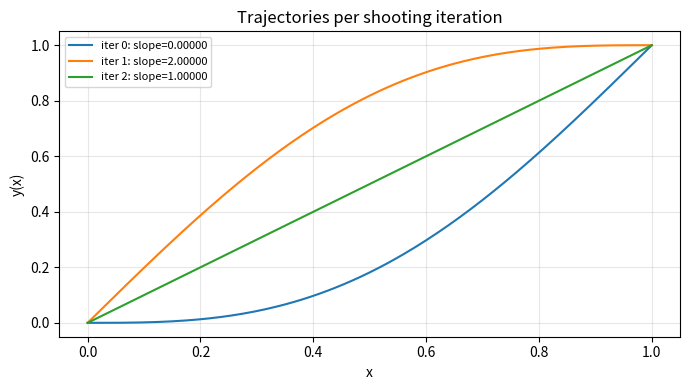
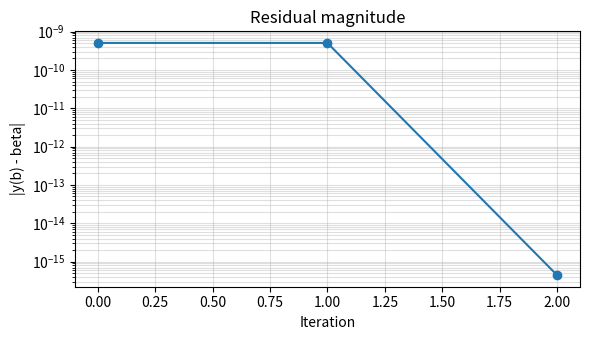
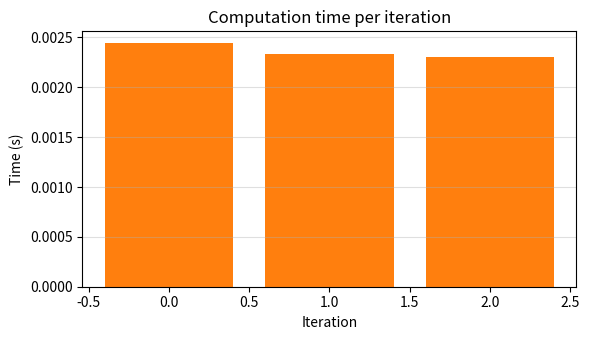

The script that saved these images, in order:
"""
Shooting method playground with multiple IVP integrators and root-finders.

How to use:
1. Edit the `define_problem()` function in the USER INPUT BLOCK to encode
   your second-order ODE y'' = g(x, y, y'), boundary values, interval, and
   preferred methods (RK4 / euler / backward_euler with Newton per step;
   root-finders: newton / secant / bisection).
2. Run `python shooting_method.py`. Figures are written to the plots/ folder:
   - plots/trajectories.png : solutions computed per shooting iteration
   - plots/residuals.png    : |y(b) - beta| per iteration
   - plots/timing.png       : wall time per iteration (root-finder step)

This file is intentionally verbose and opinionated so each moving part is clear.
"""

from __future__ import annotations

import os
import time
from dataclasses import dataclass
from typing import Callable, Iterable, List, Optional, Tuple

import matplotlib
import numpy as np

# Use a headless backend so the script works in non-GUI environments.
matplotlib.use("Agg")
import matplotlib.pyplot as plt  # noqa: E402  (import after backend selection)


# ---------------------------------------------------------------------------
# USER INPUT BLOCK
# ---------------------------------------------------------------------------
def define_problem() -> "ShootingConfig":
    """
    Edit this function to describe your boundary-value problem.

    The ODE must be supplied in the form y'' = g(x, y, y').
    Boundaries: y(a) = alpha, y(b) = beta over the interval [a, b].

    You can switch integrators (`ivp_method`) and root-finders (`root_method`)
    without touching the rest of the script.
    """

    # Problem: y'' = -pi^2 y - pi^2 x, with y(0) = 0, y(1) = 1.
    # Exact solution: y(x) = x, so y'(0) = 1.
    def g(x: float, y: float, y_prime: float) -> float:
        return -(np.pi**2) * y + (np.pi**2) * x

    interval = (0.0, 1.0)
    boundary_values = (0.0, 1.0)

    # Initial guess for the unknown initial slope y'(a).
    slope_guess = 0.5

    # Optional bracket for methods that need it (bisection, secant).
    # Provide a tuple (slope_low, slope_high) such that the residuals
    # at those slopes have opposite signs.
    slope_bracket = (0.0, 2.0)

    # Choose IVP integrator: "rk4", "euler", or "backward_euler".
    ivp_method = "rk4"

    # Choose root-finder: "newton", "secant", or "bisection".
    # Use secant here because the finite-difference Newton step can be touchy
    # on this linear problem when starting far from the true slope.
    root_method = "secant"

    return ShootingConfig(
        ode=g,
        interval=interval,
        boundary_values=boundary_values,
        initial_slope=slope_guess,
        slope_bracket=slope_bracket,
        ivp_method=ivp_method,
        root_method=root_method,
        grid_points=200,
        residual_tol=1e-8,
        max_root_iterations=25,
        fd_step=1e-6,
    )


# ---------------------------------------------------------------------------
# Data structures
# ---------------------------------------------------------------------------
Vector = np.ndarray


@dataclass
class ShootingConfig:
    ode: Callable[[float, float, float], float]
    interval: Tuple[float, float]  # (a, b)
    boundary_values: Tuple[float, float]  # (alpha, beta)
    initial_slope: float
    slope_bracket: Optional[Tuple[float, float]] = None
    ivp_method: str = "rk4"
    root_method: str = "newton"
    grid_points: int = 200
    residual_tol: float = 1e-8
    max_root_iterations: int = 25
    fd_step: float = 1e-6  # finite-difference step for Newton/derivatives


@dataclass
class IterationRecord:
    slope: float
    residual: float
    elapsed: float
    x: Vector
    y: Vector


@dataclass
class ShootingResult:
    slope_star: float
    records: List[IterationRecord]
    converged: bool
    method: str


# ---------------------------------------------------------------------------
# Helper utilities
# ---------------------------------------------------------------------------
def to_first_order(ode: Callable[[float, float, float], float]) -> Callable[[float, Vector], Vector]:
    """
    Convert y'' = g(x, y, y') into the first-order system:
    z = [y, v], z' = [v, g(x, y, v)].
    """

    def system(x: float, z: Vector) -> Vector:
        y, v = z
        return np.array([v, ode(x, y, v)], dtype=float)

    return system


def numerical_jacobian(
    f: Callable[[float, Vector], Vector], x: float, z: Vector, eps: float = 1e-6
) -> np.ndarray:
    """Finite-difference Jacobian of f wrt z using central differences."""
    n = len(z)
    J = np.zeros((n, n), dtype=float)
    for i in range(n):
        z_plus = z.copy()
        z_plus[i] += eps
        z_minus = z.copy()
        z_minus[i] -= eps
        J[:, i] = (f(x, z_plus) - f(x, z_minus)) / (2 * eps)
    return J


# ---------------------------------------------------------------------------
# IVP integrators
# ---------------------------------------------------------------------------
def integrate_ivp(
    system: Callable[[float, Vector], Vector],
    interval: Tuple[float, float],
    y0: float,
    v0: float,
    steps: int,
    method: str = "rk4",
    jacobian: Optional[Callable[[float, Vector], np.ndarray]] = None,
) -> Tuple[Vector, Vector, Vector]:
    """
    Integrate z' = system(x, z) over [a, b] starting from z(a) = [y0, v0].
    Returns (x_grid, y_values, v_values).
    """
    a, b = interval
    h = (b - a) / steps
    x_grid = np.linspace(a, b, steps + 1)
    z = np.zeros((steps + 1, 2), dtype=float)
    z[0, :] = [y0, v0]

    if method.lower() == "euler":
        stepper = _step_euler
    elif method.lower() == "rk4":
        stepper = _step_rk4
    elif method.lower() == "backward_euler":
        stepper = _step_backward_euler
    else:
        raise ValueError(f"Unknown IVP method '{method}'. Use rk4, euler, or backward_euler.")

    for k in range(steps):
        z[k + 1] = stepper(
            system=system,
            x_k=x_grid[k],
            z_k=z[k],
            h=h,
            jacobian=jacobian,
        )

    return x_grid, z[:, 0], z[:, 1]


def _step_euler(
    system: Callable[[float, Vector], Vector],
    x_k: float,
    z_k: Vector,
    h: float,
    **_: dict,
) -> Vector:
    """Forward Euler step."""
    return z_k + h * system(x_k, z_k)


def _step_rk4(
    system: Callable[[float, Vector], Vector],
    x_k: float,
    z_k: Vector,
    h: float,
    **_: dict,
) -> Vector:
    """Classic 4th-order Runge-Kutta step."""
    k1 = system(x_k, z_k)
    k2 = system(x_k + 0.5 * h, z_k + 0.5 * h * k1)
    k3 = system(x_k + 0.5 * h, z_k + 0.5 * h * k2)
    k4 = system(x_k + h, z_k + h * k3)
    return z_k + (h / 6.0) * (k1 + 2 * k2 + 2 * k3 + k4)


def _step_backward_euler(
    system: Callable[[float, Vector], Vector],
    x_k: float,
    z_k: Vector,
    h: float,
    jacobian: Optional[Callable[[float, Vector], np.ndarray]] = None,
    newton_tol: float = 1e-10,
    newton_maxiter: int = 12,
    **_: dict,
) -> Vector:
    """
    Backward Euler step solved with Newton's method:
    z_{k+1} = z_k + h * f(x_{k+1}, z_{k+1}).
    """
    x_next = x_k + h
    z_guess = z_k.copy()
    jac_fn = jacobian or (lambda x, z: numerical_jacobian(system, x, z))

    for _ in range(newton_maxiter):
        F = z_guess - z_k - h * system(x_next, z_guess)
        if np.linalg.norm(F, ord=2) < newton_tol:
            break
        J = np.eye(len(z_k)) - h * jac_fn(x_next, z_guess)
        try:
            delta = np.linalg.solve(J, -F)
        except np.linalg.LinAlgError:
            raise RuntimeError("Jacobian became singular during backward Euler step.")
        z_guess = z_guess + delta

    return z_guess


# ---------------------------------------------------------------------------
# Shooting (root finding in the initial slope)
# ---------------------------------------------------------------------------
def shoot(
    config: ShootingConfig,
) -> ShootingResult:
    """
    Run the shooting method using the chosen IVP integrator and root-finder.
    Returns the identified slope and a record of each iteration.
    """
    system = to_first_order(config.ode)
    alpha, beta = config.boundary_values

    def residual_for_slope(slope: float) -> Tuple[float, IterationRecord]:
        """Compute residual y(b) - beta for a given trial slope."""
        start = time.perf_counter()
        x, y, v = integrate_ivp(
            system=system,
            interval=config.interval,
            y0=alpha,
            v0=slope,
            steps=config.grid_points,
            method=config.ivp_method,
        )
        elapsed = time.perf_counter() - start
        residual = y[-1] - beta
        record = IterationRecord(slope=slope, residual=residual, elapsed=elapsed, x=x, y=y)
        return residual, record

    if config.root_method.lower() == "newton":
        result = _root_newton(
            residual_for_slope,
            slope0=config.initial_slope,
            tol=config.residual_tol,
            maxiter=config.max_root_iterations,
            fd_step=config.fd_step,
        )
    elif config.root_method.lower() == "secant":
        if not config.slope_bracket:
            raise ValueError("Secant method requires slope_bracket = (s0, s1).")
        s0, s1 = config.slope_bracket
        result = _root_secant(
            residual_for_slope,
            s0=s0,
            s1=s1,
            tol=config.residual_tol,
            maxiter=config.max_root_iterations,
        )
    elif config.root_method.lower() == "bisection":
        if not config.slope_bracket:
            raise ValueError("Bisection requires slope_bracket = (s_low, s_high).")
        s_low, s_high = config.slope_bracket
        result = _root_bisection(
            residual_for_slope,
            a=s_low,
            b=s_high,
            tol=config.residual_tol,
            maxiter=config.max_root_iterations,
        )
    else:
        raise ValueError(f"Unknown root-finder '{config.root_method}'. Use newton, secant, or bisection.")

    return ShootingResult(
        slope_star=result["slope"],
        records=result["records"],
        converged=result["converged"],
        method=config.root_method,
    )


def _root_newton(
    residual_fn: Callable[[float], Tuple[float, IterationRecord]],
    slope0: float,
    tol: float,
    maxiter: int,
    fd_step: float,
) -> dict:
    records: List[IterationRecord] = []
    slope = slope0
    converged = False

    for _ in range(maxiter):
        res, rec = residual_fn(slope)
        extra_time = 0.0
        # Finite-difference derivative of residual wrt slope.
        res_plus, rec_plus = residual_fn(slope + fd_step)
        res_minus, rec_minus = residual_fn(slope - fd_step)
        extra_time += rec_plus.elapsed + rec_minus.elapsed
        rec.elapsed += extra_time
        records.append(rec)
        if abs(res) < tol:
            converged = True
            break

        deriv = (res_plus - res_minus) / (2 * fd_step)
        if deriv == 0:
            raise RuntimeError("Newton derivative vanished; try secant or bisection.")
        slope = slope - res / deriv

    return {"slope": slope, "records": records, "converged": converged}


def _root_secant(
    residual_fn: Callable[[float], Tuple[float, IterationRecord]],
    s0: float,
    s1: float,
    tol: float,
    maxiter: int,
) -> dict:
    records: List[IterationRecord] = []
    r0, rec0 = residual_fn(s0)
    records.append(rec0)
    r1, rec1 = residual_fn(s1)
    records.append(rec1)
    slope_prev, slope = s0, s1
    converged = False

    for _ in range(maxiter):
        if abs(r1 - r0) < 1e-14:
            raise RuntimeError("Secant method stagnated (residuals too close).")
        slope_next = slope - r1 * (slope - slope_prev) / (r1 - r0)

        r_next, rec_next = residual_fn(slope_next)
        records.append(rec_next)

        if abs(r_next) < tol:
            slope = slope_next
            converged = True
            break

        slope_prev, slope = slope, slope_next
        r0, r1 = r1, r_next

    return {"slope": slope, "records": records, "converged": converged}


def _root_bisection(
    residual_fn: Callable[[float], Tuple[float, IterationRecord]],
    a: float,
    b: float,
    tol: float,
    maxiter: int,
) -> dict:
    records: List[IterationRecord] = []
    r_left, rec_a = residual_fn(a)
    r_right, rec_b = residual_fn(b)
    records.extend([rec_a, rec_b])

    if r_left * r_right > 0:
        raise ValueError("Bisection requires residuals of opposite sign at the bracket ends.")

    converged = False
    left, right = a, b

    for _ in range(maxiter):
        mid = 0.5 * (left + right)
        r_mid, rec_mid = residual_fn(mid)
        records.append(rec_mid)

        if abs(r_mid) < tol or 0.5 * (right - left) < tol:
            converged = True
            left = right = mid
            break

        if r_left * r_mid < 0:
            right = mid
            r_right = r_mid
        else:
            left = mid
            r_left = r_mid

    slope_est = 0.5 * (left + right)
    return {"slope": slope_est, "records": records, "converged": converged}


# ---------------------------------------------------------------------------
# Plotting helpers
# ---------------------------------------------------------------------------
def plot_trajectories(records: Iterable[IterationRecord], filename: str) -> None:
    plt.figure(figsize=(7, 4))
    for i, rec in enumerate(records):
        plt.plot(rec.x, rec.y, label=f"iter {i}: slope={rec.slope:.5f}")
    plt.xlabel("x")
    plt.ylabel("y(x)")
    plt.title("Trajectories per shooting iteration")
    plt.legend(loc="best", fontsize=8)
    plt.grid(True, alpha=0.3)
    plt.tight_layout()
    plt.savefig(filename, dpi=150)
    plt.close()


def plot_residuals(records: Iterable[IterationRecord], filename: str) -> None:
    residuals = [abs(r.residual) for r in records]
    plt.figure(figsize=(6, 3.5))
    plt.semilogy(range(len(residuals)), residuals, marker="o")
    plt.xlabel("Iteration")
    plt.ylabel("|y(b) - beta|")
    plt.title("Residual magnitude")
    plt.grid(True, which="both", alpha=0.4)
    plt.tight_layout()
    plt.savefig(filename, dpi=150)
    plt.close()


def plot_timing(records: Iterable[IterationRecord], filename: str) -> None:
    times = [r.elapsed for r in records]
    plt.figure(figsize=(6, 3.5))
    plt.bar(range(len(times)), times, color="tab:orange")
    plt.xlabel("Iteration")
    plt.ylabel("Time (s)")
    plt.title("Computation time per iteration")
    plt.grid(True, axis="y", alpha=0.4)
    plt.tight_layout()
    plt.savefig(filename, dpi=150)
    plt.close()


# ---------------------------------------------------------------------------
# Main script
# ---------------------------------------------------------------------------
def main() -> None:
    config = define_problem()
    result = shoot(config)

    print(f"Method combo: IVP={config.ivp_method}, root={config.root_method}")
    print(f"Converged: {result.converged}")
    print(f"Identified initial slope y'(a): {result.slope_star:.8f}")
    print(f"Iterations: {len(result.records)}")
    if result.records:
        print(f"Final residual |y(b)-beta|: {abs(result.records[-1].residual):.3e}")

    # Create plots directory if it doesn't exist
    os.makedirs("plots", exist_ok=True)

    plot_trajectories(result.records, filename="plots/trajectories.png")
    plot_residuals(result.records, filename="plots/residuals.png")
    plot_timing(result.records, filename="plots/timing.png")
    print("Saved plots: plots/trajectories.png, plots/residuals.png, plots/timing.png")


if __name__ == "__main__":
    main()
